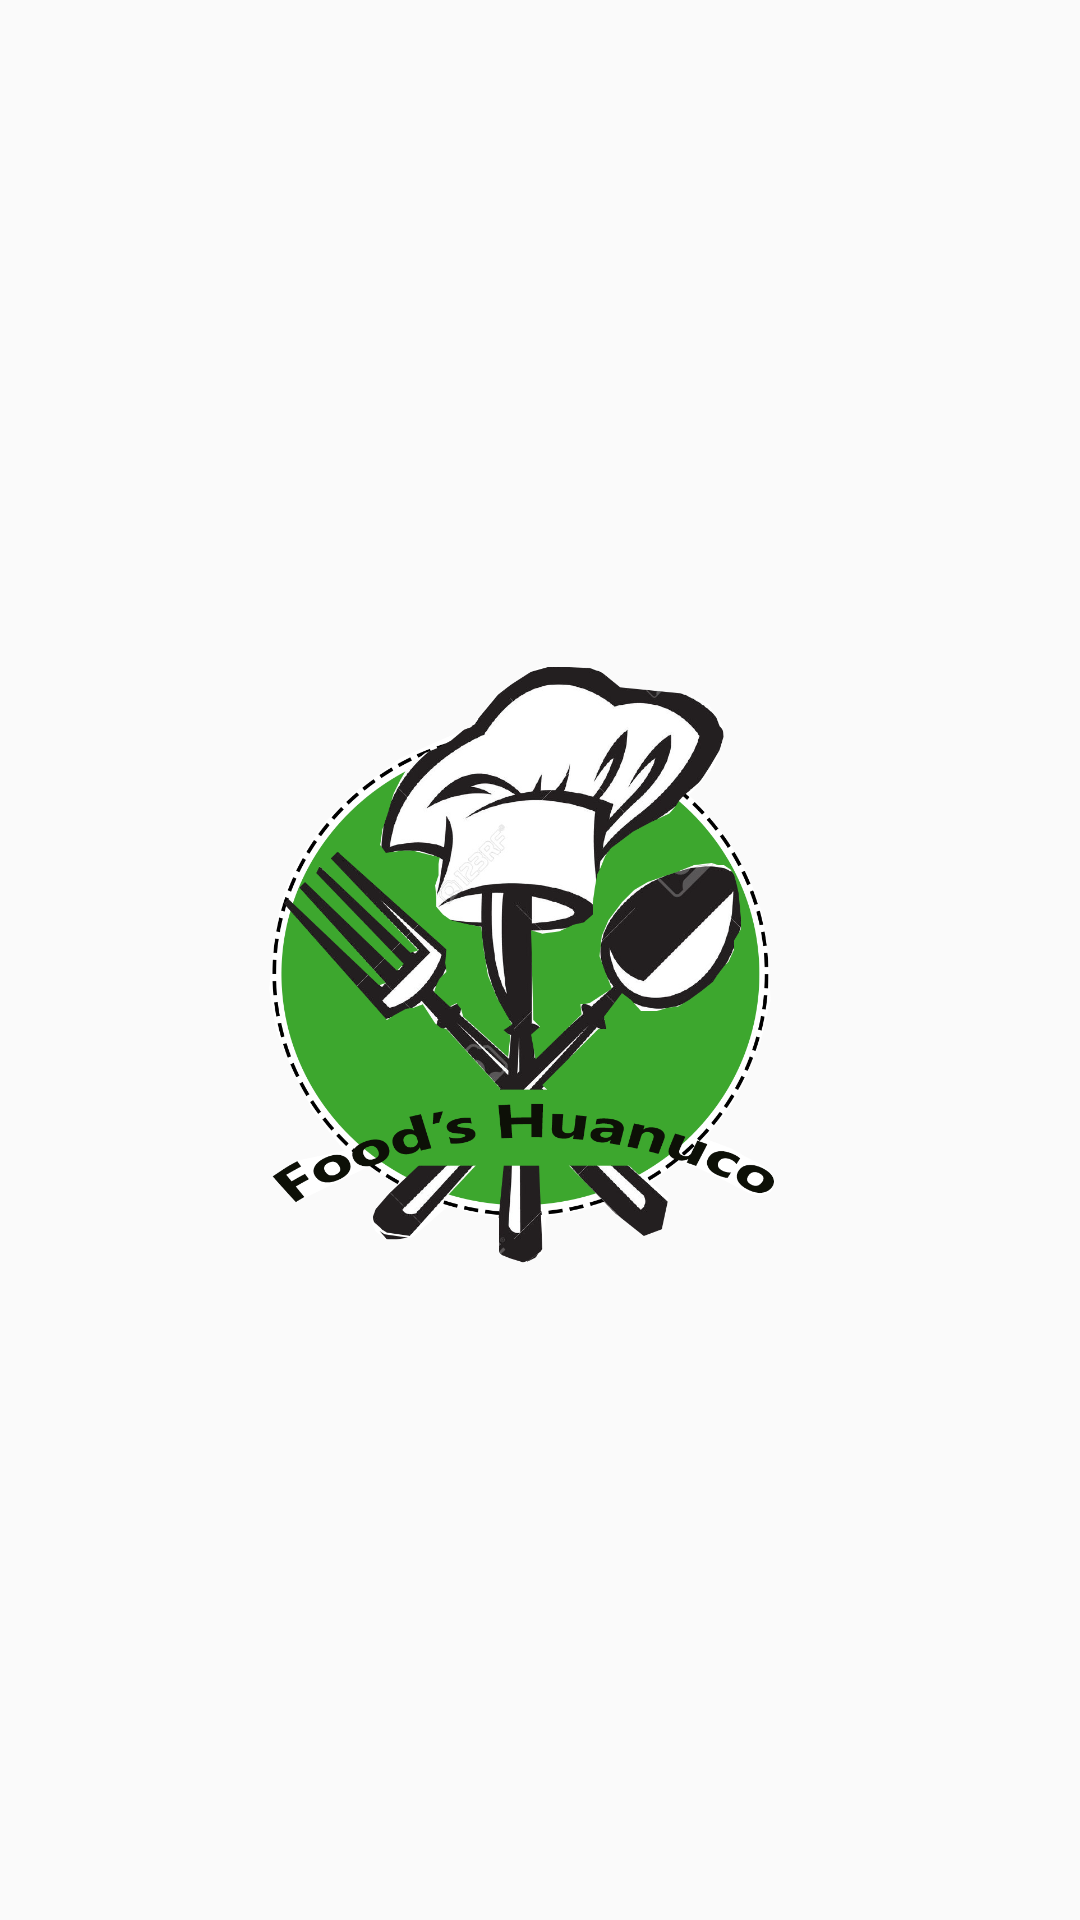

Android layout source for this screen:
<!-- AndroidManifest.xml: application theme Theme.AppCompat.Light.NoActionBar -->
<!-- res/layout/content_main.xml -->
<?xml version="1.0" encoding="utf-8"?>
<android.support.constraint.ConstraintLayout xmlns:android="http://schemas.android.com/apk/res/android"
    xmlns:app="http://schemas.android.com/apk/res-auto"
    xmlns:tools="http://schemas.android.com/tools"
    android:layout_width="match_parent"
    android:layout_height="match_parent"
    app:layout_behavior="@string/appbar_scrolling_view_behavior"
    tools:context="com.example.dayer.myapplication.MainActivity"
    tools:showIn="@layout/activity_bienvenida">

    <LinearLayout
        android:gravity="center"
        android:layout_width="match_parent"
        android:layout_height="match_parent"
        android:orientation="vertical">

        <ImageView
            android:id="@+id/iv"
            android:layout_width="359dp"
            android:layout_height="380dp"
            android:layout_gravity="center"
            android:src="@drawable/interfaz" />
    </LinearLayout>

</android.support.constraint.ConstraintLayout>
<!-- res/layout/activity_bienvenida.xml (included above) -->
<?xml version="1.0" encoding="utf-8"?>
<android.support.design.widget.CoordinatorLayout xmlns:android="http://schemas.android.com/apk/res/android"
    xmlns:app="http://schemas.android.com/apk/res-auto"
    xmlns:tools="http://schemas.android.com/tools"
    android:layout_width="match_parent"
    android:layout_height="match_parent"
    tools:context="com.example.dayer.myapplication.MainActivity">

    <LinearLayout
        android:layout_width="match_parent"
        android:layout_height="match_parent"
        android:background="@color/black">

        <ImageView
        android:id="@+id/ll"
        android:layout_width="match_parent"
        android:layout_height="610dp"
        android:background="@drawable/logoentra"
        android:gravity="center"
        android:orientation="vertical">
    </ImageView>

</LinearLayout>
</android.support.design.widget.CoordinatorLayout>
<!-- resources referenced by this layout -->
<resources>
  <color name="black">#000000</color>
  <!-- drawable interfaz: png bitmap (drawable, 404509 bytes) -->
  <!-- drawable logoentra: png bitmap (drawable, 255614 bytes) -->
</resources>
